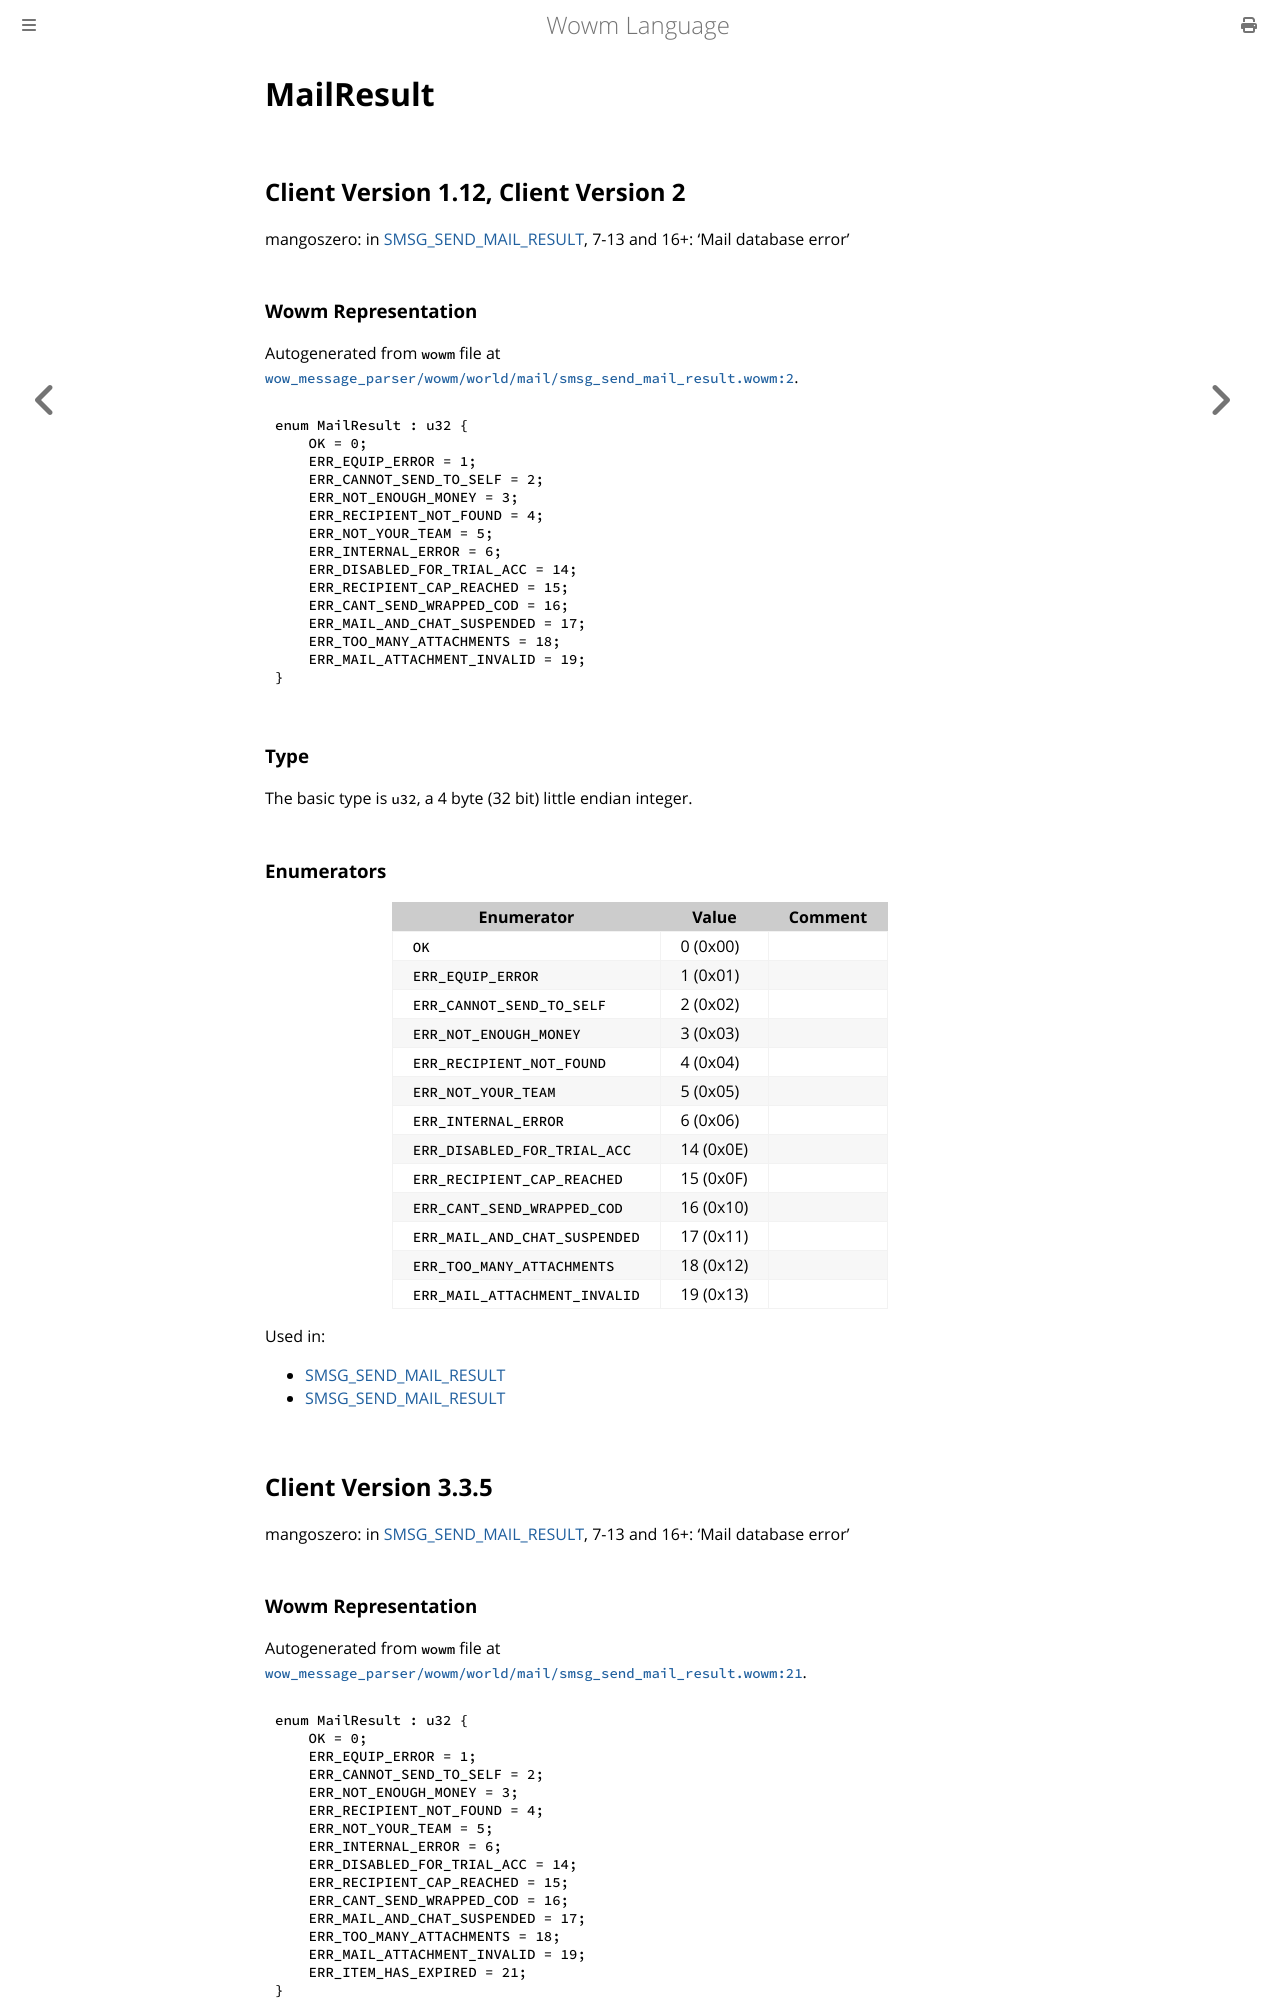

repository: gtker/wow_messages · page: docs/mailresult.html · generator: mdbook

# MailResult

## Client Version 1.12, Client Version 2

mangoszero: in [SMSG_SEND_MAIL_RESULT](./smsg_send_mail_result.md), 7-13 and 16+: 'Mail database error'

### Wowm Representation

Autogenerated from `wowm` file at [`wow_message_parser/wowm/world/mail/smsg_send_mail_result.wowm:2`](https://github.com/gtker/wow_messages/tree/main/wow_message_parser/wowm/world/mail/smsg_send_mail_result.wowm#L2).

```rust,ignore
enum MailResult : u32 {
    OK = 0;
    ERR_EQUIP_ERROR = 1;
    ERR_CANNOT_SEND_TO_SELF = 2;
    ERR_NOT_ENOUGH_MONEY = 3;
    ERR_RECIPIENT_NOT_FOUND = 4;
    ERR_NOT_YOUR_TEAM = 5;
    ERR_INTERNAL_ERROR = 6;
    ERR_DISABLED_FOR_TRIAL_ACC = 14;
    ERR_RECIPIENT_CAP_REACHED = 15;
    ERR_CANT_SEND_WRAPPED_COD = 16;
    ERR_MAIL_AND_CHAT_SUSPENDED = 17;
    ERR_TOO_MANY_ATTACHMENTS = 18;
    ERR_MAIL_ATTACHMENT_INVALID = 19;
}
```
### Type
The basic type is `u32`, a 4 byte (32 bit) little endian integer.
### Enumerators
| Enumerator | Value  | Comment |
| --------- | -------- | ------- |
| `OK` | 0 (0x00) |  |
| `ERR_EQUIP_ERROR` | 1 (0x01) |  |
| `ERR_CANNOT_SEND_TO_SELF` | 2 (0x02) |  |
| `ERR_NOT_ENOUGH_MONEY` | 3 (0x03) |  |
| `ERR_RECIPIENT_NOT_FOUND` | 4 (0x04) |  |
| `ERR_NOT_YOUR_TEAM` | 5 (0x05) |  |
| `ERR_INTERNAL_ERROR` | 6 (0x06) |  |
| `ERR_DISABLED_FOR_TRIAL_ACC` | 14 (0x0E) |  |
| `ERR_RECIPIENT_CAP_REACHED` | 15 (0x0F) |  |
| `ERR_CANT_SEND_WRAPPED_COD` | 16 (0x10) |  |
| `ERR_MAIL_AND_CHAT_SUSPENDED` | 17 (0x11) |  |
| `ERR_TOO_MANY_ATTACHMENTS` | 18 (0x12) |  |
| `ERR_MAIL_ATTACHMENT_INVALID` | 19 (0x13) |  |

Used in:
* [SMSG_SEND_MAIL_RESULT](smsg_send_mail_result.md)
* [SMSG_SEND_MAIL_RESULT](smsg_send_mail_result.md)

## Client Version 3.3.5

mangoszero: in [SMSG_SEND_MAIL_RESULT](./smsg_send_mail_result.md), 7-13 and 16+: 'Mail database error'
